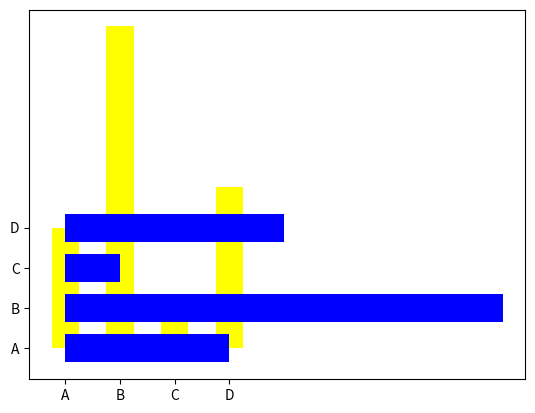

Write the Python code that produced this figure.
import numpy as np
import matplotlib.pyplot as plt

x = np.array(["A", "B", "C", "D"])
y = np.array([3, 8, 1, 4])

plt.bar(x, y, width=0.5, color="yellow")
plt.show()

plt.barh(x, y, height=0.7, color='blue')
plt.show()
